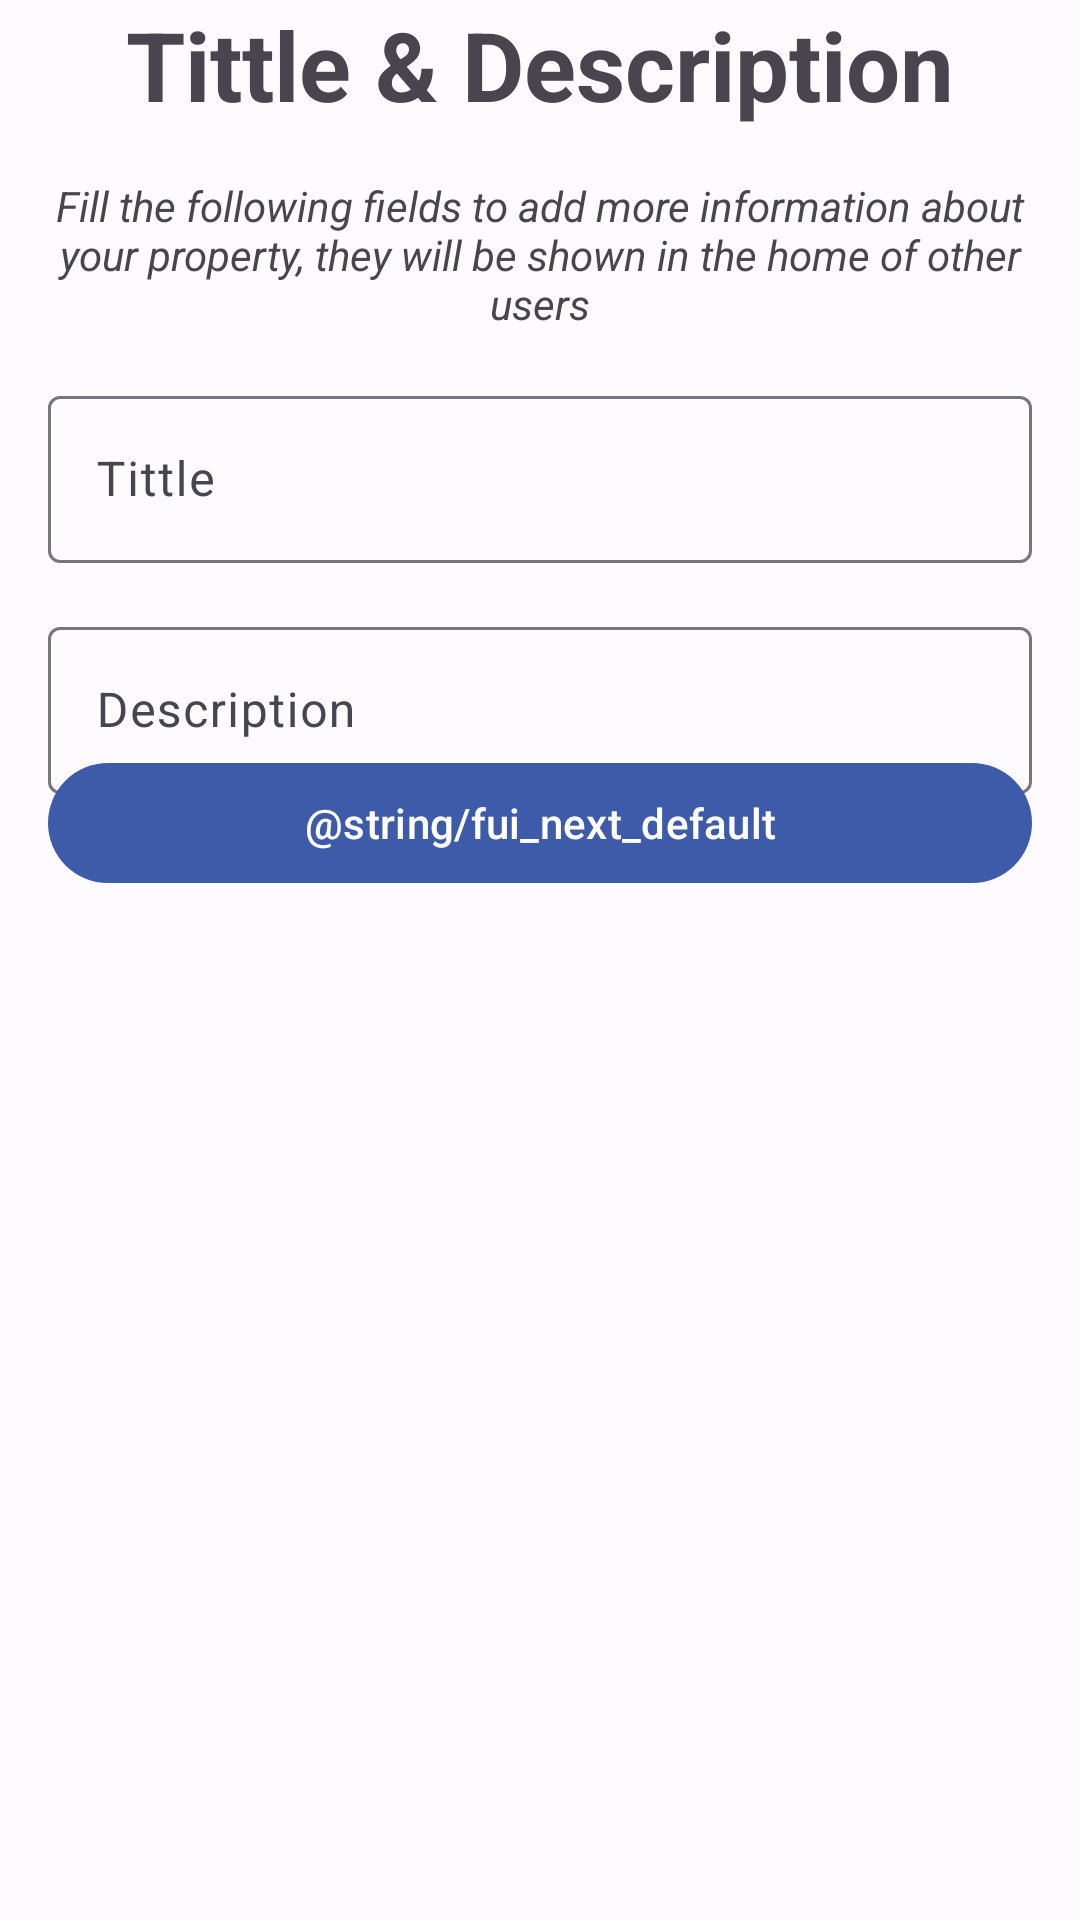

Here is an Android app screen rendered from its layout file. Give the layout XML and the strings, colors and styles it references.
<!-- AndroidManifest.xml: application theme Theme.InmoMarket -->
<!-- res/layout/fragment_add_tittle_description.xml -->
<?xml version="1.0" encoding="utf-8"?>
<ScrollView xmlns:android="http://schemas.android.com/apk/res/android"
    xmlns:app="http://schemas.android.com/apk/res-auto"
    xmlns:tools="http://schemas.android.com/tools"
    android:layout_width="match_parent"
    android:layout_height="match_parent"
    tools:context=".ui.add.AddTittleDescriptionFragment">

    <androidx.constraintlayout.widget.ConstraintLayout
        android:layout_width="match_parent"
        android:layout_height="wrap_content"
        android:clickable="true"
        android:fillViewport="true"
        android:focusable="true">

        <TextView
            android:id="@+id/tvTittle"
            android:layout_width="wrap_content"
            android:layout_height="wrap_content"
            android:text="@string/tittle_and_description"
            android:textSize="@dimen/text_size_large"
            android:textStyle="bold"
            app:layout_constraintBottom_toTopOf="@+id/tvDescriptionImages"
            app:layout_constraintEnd_toEndOf="parent"
            app:layout_constraintStart_toStartOf="parent" />

        <TextView
            android:id="@+id/tvDescriptionImages"
            android:layout_width="wrap_content"
            android:layout_height="wrap_content"
            android:padding="@dimen/common_margin"
            android:text="@string/tittle_helper"
            android:textAlignment="center"
            android:textStyle="italic"
            app:layout_constraintBottom_toTopOf="@id/tilTittle"
            app:layout_constraintEnd_toEndOf="parent"
            app:layout_constraintStart_toStartOf="parent" />

        <com.google.android.material.textfield.TextInputLayout
            android:id="@+id/tilTittle"
            android:layout_width="match_parent"
            android:layout_height="wrap_content"
            android:layout_margin="@dimen/common_margin"
            app:layout_constraintBottom_toBottomOf="parent"
            app:layout_constraintEnd_toEndOf="parent"
            app:layout_constraintStart_toStartOf="parent"
            app:layout_constraintTop_toTopOf="parent">

            <com.google.android.material.textfield.TextInputEditText
                android:id="@+id/tieTittle"
                android:layout_width="match_parent"
                android:layout_height="match_parent"
                android:hint="@string/pront_title"
                android:inputType="textAutoCorrect" />

        </com.google.android.material.textfield.TextInputLayout>

        <com.google.android.material.textfield.TextInputLayout
            android:id="@+id/tilDescription"
            android:layout_width="match_parent"
            android:layout_height="wrap_content"
            android:layout_margin="@dimen/common_margin"
            app:layout_constraintEnd_toEndOf="parent"
            app:layout_constraintStart_toStartOf="parent"
            app:layout_constraintTop_toBottomOf="@id/tilTittle">

            <com.google.android.material.textfield.TextInputEditText
                android:id="@+id/tieDescription"
                android:layout_width="match_parent"
                android:layout_height="match_parent"
                android:hint="@string/pront_description"
                android:inputType="textMultiLine|textAutoCorrect"
                android:maxLines="4" />

        </com.google.android.material.textfield.TextInputLayout>

        <com.google.android.material.button.MaterialButton
            android:id="@+id/btnNext"
            android:layout_width="match_parent"
            android:layout_height="wrap_content"
            android:layout_margin="@dimen/common_margin"
            android:text="@string/fui_next_default"
            app:layout_constraintBottom_toBottomOf="parent"
            app:layout_constraintEnd_toEndOf="parent"
            app:layout_constraintStart_toStartOf="parent" />


    </androidx.constraintlayout.widget.ConstraintLayout>

</ScrollView>
<!-- resources referenced by this layout -->
<resources>
  <dimen name="common_margin">16dp</dimen>
  <dimen name="text_size_large">32sp</dimen>
  <string name="pront_description">Description</string>
  <string name="pront_title">Tittle</string>
  <string name="tittle_and_description">Tittle &amp; Description</string>
  <string name="tittle_helper">Fill the following fields to add more information about your property, they will be shown in the home of other users</string>
  <color name="md_theme_light_primary">#3D5BA9</color>
  <color name="md_theme_light_onPrimary">#FFFFFF</color>
  <color name="md_theme_light_primaryContainer">#DBE1FF</color>
  <color name="md_theme_light_onPrimaryContainer">#00184A</color>
  <color name="md_theme_light_secondary">#585E72</color>
  <color name="md_theme_light_onSecondary">#FFFFFF</color>
  <color name="md_theme_light_secondaryContainer">#DDE1F9</color>
  <color name="md_theme_light_onSecondaryContainer">#151B2C</color>
  <color name="md_theme_light_tertiary">#735471</color>
  <color name="md_theme_light_onTertiary">#FFFFFF</color>
  <color name="md_theme_light_tertiaryContainer">#FFD6F8</color>
  <color name="md_theme_light_onTertiaryContainer">#2B122B</color>
  <color name="md_theme_light_error">#BA1A1A</color>
  <color name="md_theme_light_errorContainer">#FFDAD6</color>
  <color name="md_theme_light_onError">#FFFFFF</color>
  <color name="md_theme_light_onErrorContainer">#410002</color>
  <color name="md_theme_light_background">#FEFBFF</color>
  <color name="md_theme_light_onBackground">#1B1B1F</color>
  <color name="md_theme_light_surface">#FEFBFF</color>
  <color name="md_theme_light_onSurface">#1B1B1F</color>
  <color name="md_theme_light_surfaceVariant">#E2E2EC</color>
  <color name="md_theme_light_onSurfaceVariant">#45464F</color>
  <color name="md_theme_light_outline">#757680</color>
  <color name="md_theme_light_inverseOnSurface">#F2F0F4</color>
  <color name="md_theme_light_inverseSurface">#303034</color>
  <color name="md_theme_light_inversePrimary">#B3C5FF</color>
</resources>
